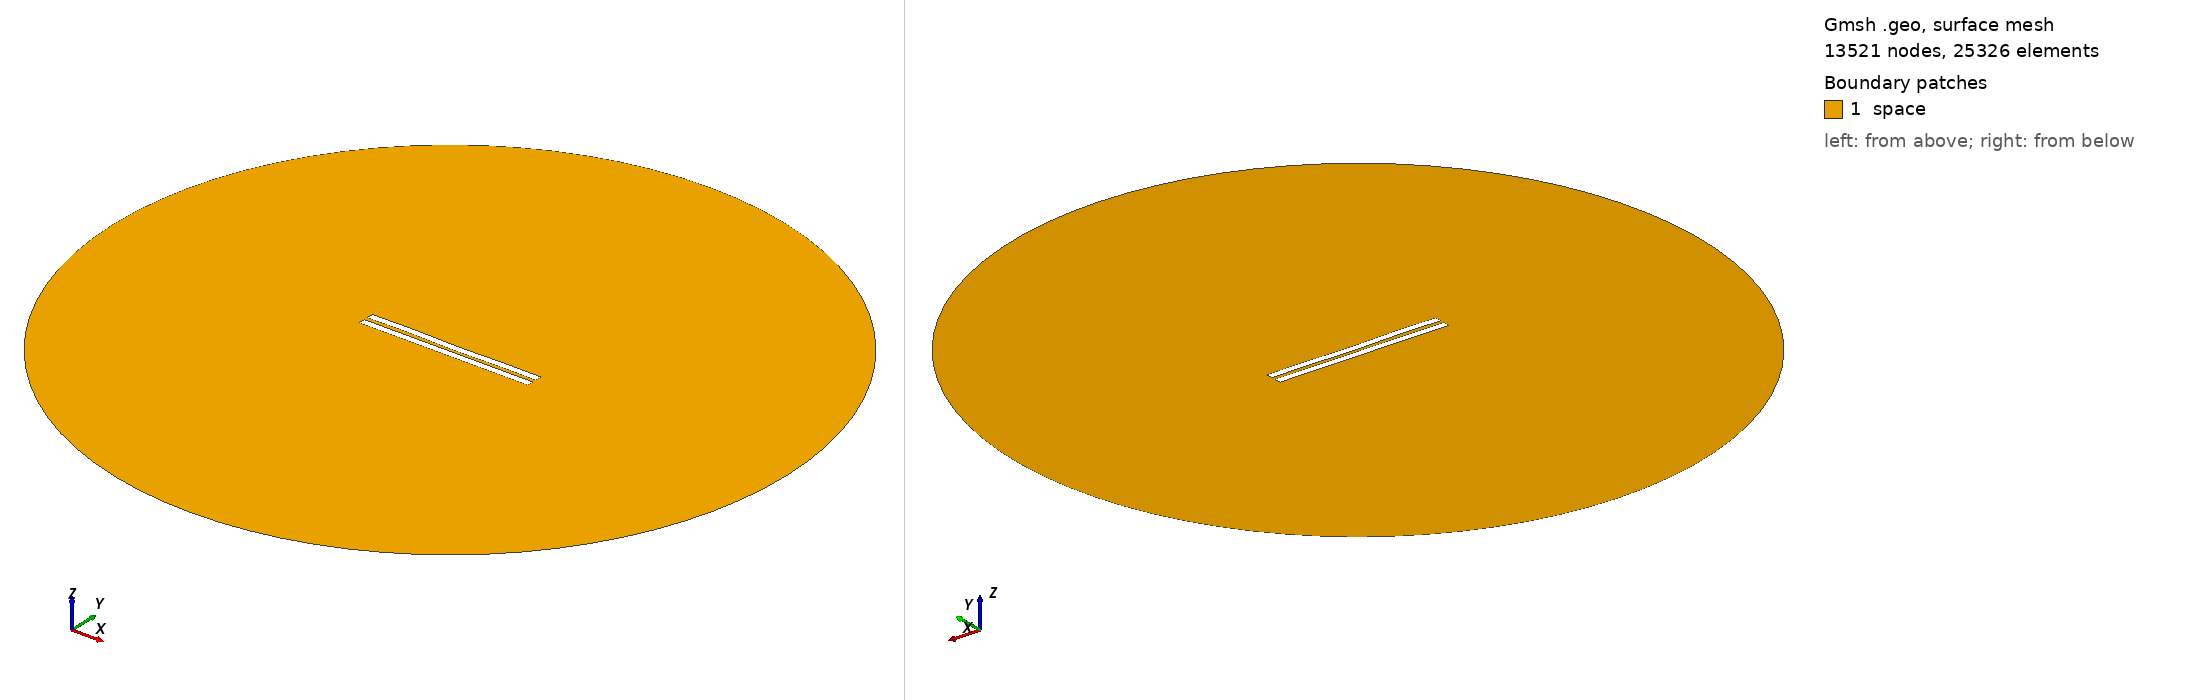

Gmsh geometry script, surface-meshed: 13521 nodes, 25326 surface elements. Boundary patches (legend numbers): 1 space. Left view from above one corner, right view from below the opposite corner. Legend entries are the model's physical surfaces. The drawing asked Gmsh for element sizes between 1% and 20% of the model's largest extent; the script's own settings can give other sizes.

=== 2670.geo (drawn) ===
//---------------------------------------
// Geometry kernel
//---------------------------------------

SetFactory("OpenCASCADE");



//---------------------------------------
// Parameters of the geometry
//---------------------------------------

// Overetch of the upper plate
overetch = 0.0;

// Distance between the plates
distance = 2.5;

// Discretization over the x axis (for the deformation)
nx = 50; 

// Length of the plate
L = 100 - overetch; 

// Number of modes
n = 4; 

// 1st mode coefficient
coeff(1) = -0.075;
beta(1) = 0.596864 * 3.1415926535 / L;

// 2nd mode coefficient
coeff(2) = -0.075;
beta(2) = 1.49418 * 3.1415926535 / L;

// 3rd mode coefficient
coeff(3) = 0.07499999999999998;
beta(3) = 2.50025 * 3.1415926535 / L;

// 4th mode coefficient
coeff(4) = 0.15;
beta(4) = 3.49999 * 3.1415926535 / L;



//---------------------------------------
// Upper plate (deformed rectangle)
//---------------------------------------

// Coordiantes of the upper plate
xmin = -50;
xmax = 50 - overetch;

// Height of the upper plate
yheight = 4 - 2 * overetch;

// Indexes of the points
UpperID[] = {};
LowerID[] = {};
LeftID[] = {};
RightID[] = {};

// Point index
p = 1;

// Horizontal edges
For i In {1:nx}
    x = xmin + (i-1)*(xmax - xmin)/(nx-1);

    y_bottom = distance / 2 + overetch;
    For j In {1:n}
        C = (Cosh(beta(j)*L) + Cos(beta(j)*L)) / (Sinh(beta(j)*L) + Sin(beta(j)*L));
        y_bottom  = y_bottom + coeff(j) * (Cosh(beta(j)*(x+50)) - Cos(beta(j)*(x+50)) - C * (Sinh(beta(j)*(x+50)) - Sin(beta(j)*(x+50))));
    EndFor

    y_top = y_bottom + yheight;

    Point(p) = {x, y_top, 0, 1.0};
    UpperID[i] = p;
    p = p + 1;

    Point(p) = {x, y_bottom, 0, 1.0};
    LowerID[i] = p;
    p = p + 1;
EndFor

// Create point lists
UpperPts[] = {}; LowerPts[] = {};
For i In {1:nx}
  UpperPts[] += {UpperID[i]};
  LowerPts[] += {LowerID[i]};
EndFor

// Build splines
Spline(1) = {UpperPts[]};
Spline(2) = {LowerPts[]};
Line(3) = {LowerPts[nx-1], UpperPts[nx-1]};
Line(4) = {LowerPts[0], UpperPts[0]};

// Build the plane surface
Curve Loop(1) = {2, 3, -1, -4};
Plane Surface(1) = {1};



//---------------------------------------
// Lower plate (rectangle)
//---------------------------------------

// Vertices
Point(1001) = {-50, -1, 0, 1.0};
Point(1002) = { 50, -1, 0, 1.0};
Point(1003) = { 50,  -5, 0, 1.0};
Point(1004) = {-50,  -5, 0, 1.0};

// Edges
Line(5) = {1001, 1002};
Line(6) = {1002, 1003};
Line(7) = {1003, 1004};
Line(8) = {1004, 1001};

// Plane surface
Line Loop(2) = {5, 6, 7, 8};
Plane Surface(2) = {2}; 



//---------------------------------------
// Outer (fictious) boundary
//---------------------------------------

// Points
Point(1005) = {0, 0, 0};       // Center
Point(1006) = {200, 0, 0};     // Start point
Point(1007) = {0, 200, 0};     // 90 degrees
Point(1008) = {-200, 0, 0};    // 180 degrees
Point(1009) = {0, -200, 0};    // 270 degrees

// Circle arcs (each needs start, center, end)
Circle(9) = {1006, 1005, 1007};
Circle(10) = {1007, 1005, 1008};
Circle(11) = {1008, 1005, 1009};
Circle(12) = {1009, 1005, 1006};

// Plane surface for the entire domain
Curve Loop(3) = {9, 10, 11, 12};
Surface(3) = {3};

// Subtract the plates from the whole domain to obtain the actual domain where we want to solve the equations
BooleanDifference{ Surface{3}; Delete; }{ Surface{1}; Surface{2}; Delete; }




//---------------------------------------
// Transfinite Lines/Curves
//---------------------------------------

// Set the number of points on the boundaries
r = 7;

// Plates
Transfinite Curve {1, 2} = 50*r Using Progression 1;
Transfinite Curve {3, 4} = 2*r Using Progression 1;
Transfinite Line {5, 7} = 50*r Using Progression 1;
Transfinite Line {6, 8} = 2*r Using Progression 1;

// Outer boundary
Transfinite Line {9, 10, 11, 12} = 20 Using Progression 1;



//---------------------------------------
// Physical groups
//---------------------------------------                

// Physical curves (boundaries)
Physical Line("force_segment", 10) = {2};
Physical Line("upper_plate", 11) = {1, 3, 4};
Physical Line("lower_plate", 12) = {5, 6, 7, 8};
Physical Line("boundary", 20) = {9, 10, 11, 12};

// Physical Surfaces
Physical Surface("space", 30) = {3};



//---------------------------------------
// 6. Generate the Mesh
//---------------------------------------

// 2D mesh generation
Mesh 2;
